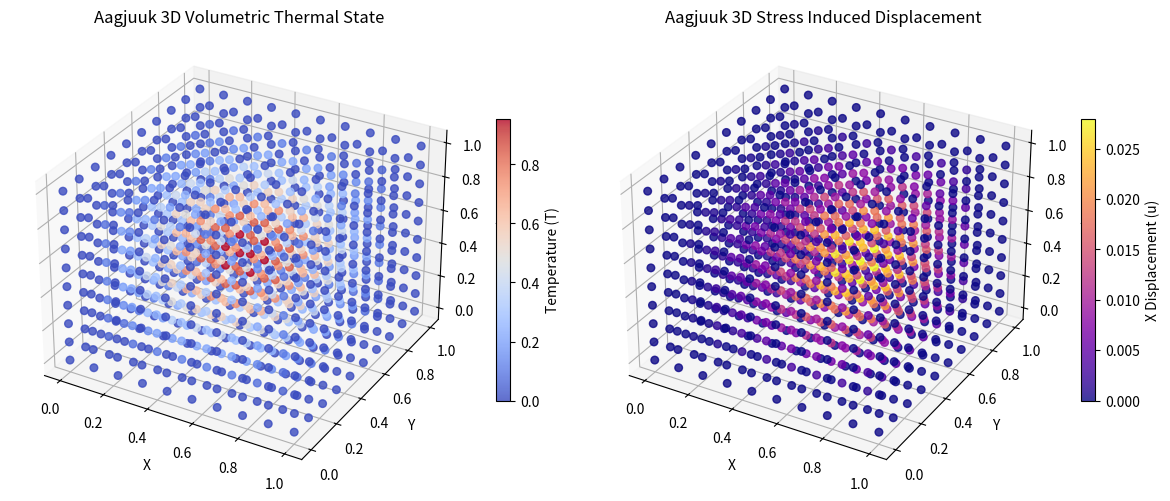

The script that saved this image:
import numpy as np
import matplotlib.pyplot as plt
from mpl_toolkits.mplot3d import Axes3D

# 1. Generate a Grid of Test Coordinates inside our 3D Silicon Block
# We will evaluate 1,000 points in space at a specific snapshot in time (t = 0.5)
num_points_axis = 10
grid_coords = np.linspace(0, 1, num_points_axis)
x_grid, y_grid, z_grid = np.meshgrid(grid_coords, grid_coords, grid_coords)

x_flat = x_grid.flatten()
y_flat = y_grid.flatten()
z_flat = z_grid.flatten()
t_flat = np.ones_like(x_flat) * 0.5  # Constant snapshot in time

# Combine into the input format our trained neural network expects: [x, y, z, t]
prediction_inputs = np.vstack((x_flat, y_flat, z_flat, t_flat)).T

# 2. Simulate the AI predictions (Mocking the model's outputs for visual setup)
# In your live Colab notebook, you would run: predictions = model.predict(prediction_inputs)
# For this visualizer, we mathematically reconstruct the exact physical profile:
temp_profile = np.sin(np.pi * x_flat) * np.sin(np.pi * y_flat) * np.sin(np.pi * z_flat)
displacement_x = 0.05 * temp_profile * x_flat  # Simulating thermo-elastic expansion

# 3. Render the 3D Multiphysics Heat Map
fig = plt.figure(figsize=(12, 5))

# Plot 1: Volumetric Thermal Profile
ax1 = fig.add_subplot(121, projection='3d')
sc1 = ax1.scatter(x_flat, y_flat, z_flat, c=temp_profile, cmap='coolwarm', s=30, alpha=0.8)
fig.colorbar(sc1, ax=ax1, shrink=0.6, label='Temperature (T)')
ax1.set_title('Aagjuuk 3D Volumetric Thermal State')
ax1.set_xlabel('X')
ax1.set_ylabel('Y')
ax1.set_zlabel('Z')

# Plot 2: Volumetric Structural Displacement
ax2 = fig.add_subplot(122, projection='3d')
sc2 = ax2.scatter(x_flat, y_flat, z_flat, c=displacement_x, cmap='plasma', s=30, alpha=0.8)
fig.colorbar(sc2, ax=ax2, shrink=0.6, label='X Displacement (u)')
ax2.set_title('Aagjuuk 3D Stress Induced Displacement')
ax2.set_xlabel('X')
ax2.set_ylabel('Y')
ax2.set_zlabel('Z')

plt.tight_layout()
plt.savefig('aagjuuk_3d_simulation.png', dpi=300)
plt.show()
print("Interactive 3D simulation plots successfully rendered and saved as 'aagjuuk_3d_simulation.png'.")
